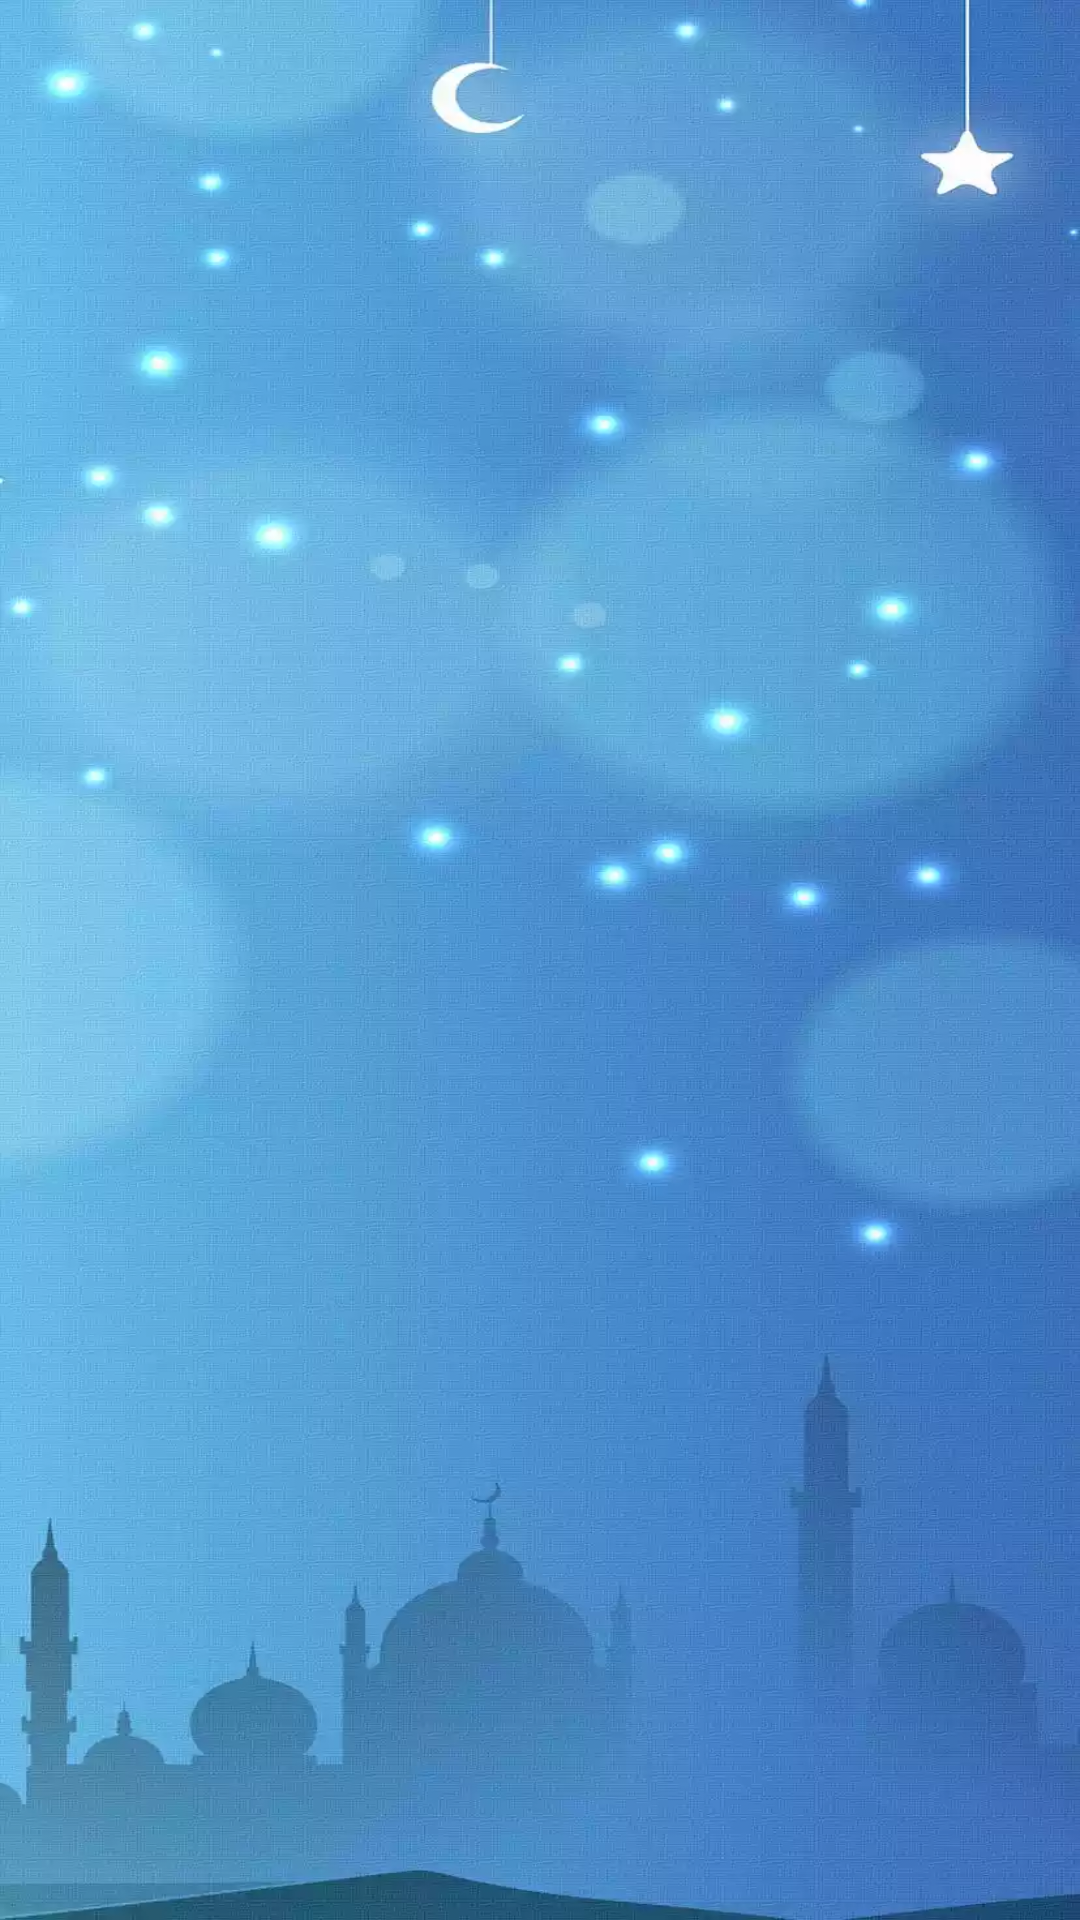

Reconstruct the res/layout file that produces this screen, plus the resources it refers to.
<!-- AndroidManifest.xml: application theme Theme.MyQuran -->
<!-- res/layout/fragment_ayat.xml -->
<?xml version="1.0" encoding="utf-8"?>
<layout xmlns:android="http://schemas.android.com/apk/res/android"
    xmlns:tools="http://schemas.android.com/tools"
    xmlns:app="http://schemas.android.com/apk/res-auto"
    tools:context=".feature.ayat.AyatActivity">

    <data>
        <variable
            name="vm"
            type="com.example.myquran.feature.ayat.AyatViewModel" />
    </data>

    <androidx.constraintlayout.widget.ConstraintLayout
        android:layout_width="match_parent"
        android:layout_height="match_parent"
        android:background="@drawable/appbg">
        <androidx.recyclerview.widget.RecyclerView
            android:id="@+id/rvData"
            android:layout_width="match_parent"
            android:layout_height="wrap_content"
            app:layoutManager="androidx.recyclerview.widget.GridLayoutManager"
            tools:listitem="@layout/item_ayat"
            listAyat="@{vm.ayat}"
            app:layout_constraintTop_toTopOf="parent"
            app:layout_constraintStart_toStartOf="parent"/>

        <ImageView
            android:layout_width="128dp"
            android:layout_height="128dp"
            app:layout_constraintStart_toStartOf="parent"
            app:layout_constraintTop_toTopOf="parent"
            app:layout_constraintBottom_toBottomOf="parent"
            app:layout_constraintEnd_toEndOf="parent"
            apiStatus="@{vm.status}"/>
    </androidx.constraintlayout.widget.ConstraintLayout>

</layout>
<!-- res/layout/item_ayat.xml (included above) -->
<?xml version="1.0" encoding="utf-8"?>
<androidx.appcompat.widget.LinearLayoutCompat xmlns:android="http://schemas.android.com/apk/res/android"
    xmlns:app="http://schemas.android.com/apk/res-auto"
    xmlns:tools="http://schemas.android.com/tools"
    android:orientation="vertical"
    android:layout_width="match_parent"
    android:layout_height="wrap_content">

    <androidx.constraintlayout.widget.ConstraintLayout
        android:id="@+id/surahInfo"
        android:layout_width="match_parent"
        android:layout_height="wrap_content"
        android:background="@color/brown_light"
        tools:visibility="visible"
        android:visibility="gone">

        <View
            android:layout_width="match_parent"
            android:layout_height="4dp"
            android:background="@color/brown_dark"
            app:layout_constraintTop_toTopOf="parent"
            app:layout_constraintLeft_toLeftOf="parent"/>

        <View
            android:layout_width="match_parent"
            android:layout_height="4dp"
            android:background="@color/brown_dark"
            app:layout_constraintBottom_toBottomOf="parent"
            app:layout_constraintLeft_toLeftOf="parent"/>
        <ImageView
            android:id="@+id/bismillah"
            android:layout_width="128dp"
            android:layout_height="64dp"
            app:layout_constraintTop_toTopOf="parent"
            app:layout_constraintLeft_toLeftOf="parent"
            app:layout_constraintRight_toRightOf="parent"
            android:src="@drawable/bismillah" />

        <ImageView
            android:id="@+id/sunLeft"
            android:layout_width="wrap_content"
            android:layout_height="wrap_content"
            android:src="@drawable/ic_sun"
            app:layout_constraintRight_toLeftOf="@id/bismillah"
            app:layout_constraintLeft_toLeftOf="parent"
            app:layout_constraintTop_toTopOf="parent"
            app:layout_constraintBottom_toBottomOf="parent"/>

        <ImageView
            android:id="@+id/sunRight"
            android:layout_width="wrap_content"
            android:layout_height="wrap_content"
            android:src="@drawable/ic_sun"
            app:layout_constraintLeft_toRightOf="@id/bismillah"
            app:layout_constraintRight_toRightOf="parent"
            app:layout_constraintTop_toTopOf="parent"
            app:layout_constraintBottom_toBottomOf="parent"/>

    </androidx.constraintlayout.widget.ConstraintLayout>

    <androidx.constraintlayout.widget.ConstraintLayout
        android:id="@+id/bg"
        android:layout_width="match_parent"
        android:layout_height="wrap_content"
        android:padding="8dp">

        <ImageView
            android:id="@+id/ivAyat"
            android:layout_width="wrap_content"
            android:layout_height="wrap_content"
            android:src="@drawable/ic_ayat"
            app:layout_constraintLeft_toLeftOf="parent"
            app:layout_constraintTop_toTopOf="parent" />

        <TextView
            android:id="@+id/tvNumber"
            style="@style/TextAppearance.Material3.BodySmall"
            android:layout_width="wrap_content"
            android:layout_height="wrap_content"
            android:textStyle="bold"
            app:layout_constraintBottom_toBottomOf="@id/ivAyat"
            app:layout_constraintLeft_toLeftOf="@id/ivAyat"
            app:layout_constraintRight_toRightOf="@id/ivAyat"
            app:layout_constraintTop_toTopOf="@id/ivAyat"
            tools:text="200" />

        <TextView
            android:id="@+id/tvAyat"
            style="@style/TextAppearance.MaterialComponents.Headline5"
            android:layout_width="0dp"
            android:layout_height="wrap_content"
            app:layout_constraintLeft_toRightOf="@id/ivAyat"
            app:layout_constraintRight_toRightOf="parent"
            app:layout_constraintTop_toTopOf="@id/ivAyat"
            tools:text="بِسْمِ اللَّهِ الرَّحْمَٰنِ الرَّحِيمِ" />

        <TextView
            android:id="@+id/tvRead"
            style="@style/TextAppearance.MaterialComponents.Body1"
            android:layout_width="0dp"
            android:layout_height="wrap_content"
            app:layout_constraintLeft_toRightOf="@id/ivAyat"
            app:layout_constraintRight_toRightOf="parent"
            app:layout_constraintTop_toBottomOf="@id/tvAyat"
            tools:text="Bismillah" />
    </androidx.constraintlayout.widget.ConstraintLayout>
</androidx.appcompat.widget.LinearLayoutCompat>
<!-- resources referenced by this layout -->
<resources>
  <color name="brown_dark">#5a4131</color>
  <color name="brown_light">#ded4a0</color>
  <!-- drawable appbg: webp bitmap (drawable, 72530 bytes) -->
  <!-- drawable bismillah: webp bitmap (drawable, 100760 bytes) -->
  <!-- drawable ic_ayat (drawable) -->
  <vector xmlns:android="http://schemas.android.com/apk/res/android"
      android:width="42dp"
      android:height="42dp"
      android:viewportWidth="24"
      android:viewportHeight="24"
      android:tint="?attr/colorControlNormal">
    <path
        android:fillColor="@android:color/black"
        android:pathData="M20,8.69L20,4h-4.69L12,
        0.69 8.69,4L4,4v4.69L0.69,12 4,15.31L4,
        20h4.69L12,23.31 15.31,20L20,20v-4.69L23.31,
        12 20,8.69zM18,14.48L18,18h-3.52L12,
        20.48 9.52,18L6,18v-3.52L3.52,12 6,9.52L6,
        6h3.52L12,3.52 14.48,6L18,6v3.52L20.48,12 18,
        14.48zM12,0 6,-2.69 6,-6s-2.69,
        -6 -6,-6z"/>
  </vector>
  <!-- drawable ic_sun (drawable) -->
  <vector xmlns:android="http://schemas.android.com/apk/res/android"
      android:width="48dp"
      android:height="48dp"
      android:viewportWidth="24"
      android:viewportHeight="24"
      android:tint="@color/brown_dark">
    <path
        android:fillColor="@android:color/white"
        android:pathData="M20,8.69L20,4h-4.69L12,0.69 8.69,4L4,4v4.69L0.69,12 4,15.31L4,20h4.69L12,23.31 15.31,20L20,20v-4.69L23.31,12 20,8.69zM12,18c-3.31,0 -6,-2.69 -6,-6s2.69,-6 6,-6 6,2.69 6,6 -2.69,6 -6,6zM12,8c-2.21,0 -4,1.79 -4,4s1.79,4 4,4 4,-1.79 4,-4 -1.79,-4 -4,-4z"/>
  </vector>
  <style name="Theme.MyQuran" parent="Theme.MaterialComponents.DayNight.DarkActionBar">
          
          <item name="colorPrimary">@color/primary</item>
          <item name="colorPrimaryVariant">@color/secondary</item>
          <item name="colorOnPrimary">@color/brown_light</item>
          
          <item name="colorSecondary">@color/secondary</item>
          <item name="colorSecondaryVariant">@color/brown_light</item>
          <item name="colorOnSecondary">@color/brown_dark</item>
          
          <item name="android:statusBarColor" tools:targetApi="l">?attr/colorPrimaryVariant</item>
          
      </style>
  <color name="primary">#0e3b5a</color>
  <color name="secondary">#3dced5</color>
</resources>
